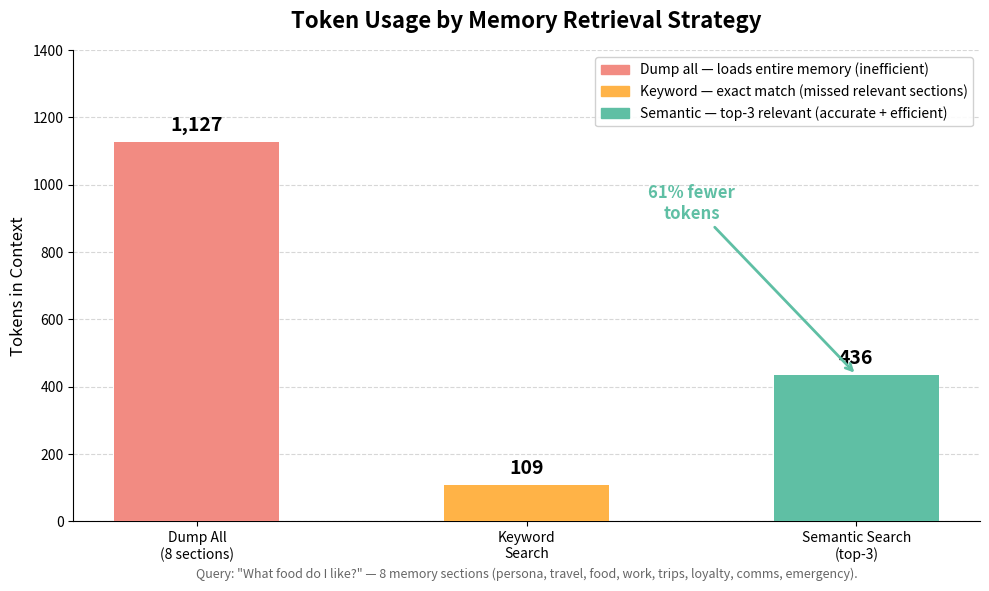

The matplotlib source for this figure:
"""
Generate token comparison chart for memory retrieval demo.

Run: uv run python generate_chart.py
Output: vector-memory-tokens.png
"""

import matplotlib.pyplot as plt
import matplotlib.patches as mpatches
import numpy as np

RED = "#F28B82"
ORANGE = "#FFB347"
GREEN = "#5FBFA4"

strategies = [
    "Dump All\n(8 sections)",
    "Keyword\nSearch",
    "Semantic Search\n(top-3)",
]

# Token counts from actual test runs
tokens = [1127, 109, 436]
colors = [RED, ORANGE, GREEN]

fig, ax = plt.subplots(figsize=(10, 6))
fig.patch.set_facecolor("white")
ax.set_facecolor("white")

bars = ax.bar(strategies, tokens, color=colors, width=0.5, zorder=3)

# Value labels on bars
for bar, value in zip(bars, tokens):
    ax.text(
        bar.get_x() + bar.get_width() / 2,
        bar.get_height() + 20,
        f"{value:,}",
        ha="center", va="bottom",
        fontsize=14, fontweight="bold",
    )

ax.set_title("Token Usage by Memory Retrieval Strategy", fontsize=16, fontweight="bold", pad=16)
ax.set_ylabel("Tokens in Context", fontsize=12)
ax.set_ylim(0, 1400)
ax.yaxis.grid(True, linestyle="--", alpha=0.5, zorder=0)
ax.set_axisbelow(True)
ax.spines[["top", "right"]].set_visible(False)

legend_patches = [
    mpatches.Patch(color=RED, label="Dump all — loads entire memory (inefficient)"),
    mpatches.Patch(color=ORANGE, label="Keyword — exact match (missed relevant sections)"),
    mpatches.Patch(color=GREEN, label="Semantic — top-3 relevant (accurate + efficient)"),
]
ax.legend(handles=legend_patches, loc="upper right", fontsize=10, framealpha=0.9)

# Annotation: savings
ax.annotate(
    "61% fewer\ntokens",
    xy=(2, 436), xytext=(1.5, 900),
    fontsize=12, fontweight="bold", color=GREEN,
    ha="center",
    arrowprops=dict(arrowstyle="->", color=GREEN, lw=2),
)

ax.text(
    0.5, -0.12,
    'Query: "What food do I like?" — 8 memory sections (persona, travel, food, work, trips, loyalty, comms, emergency).',
    transform=ax.transAxes, ha="center", fontsize=9, color="#666666",
)

plt.tight_layout()
plt.savefig("vector-memory-tokens.png", dpi=150, bbox_inches="tight", facecolor="white")
print("Saved: vector-memory-tokens.png")
